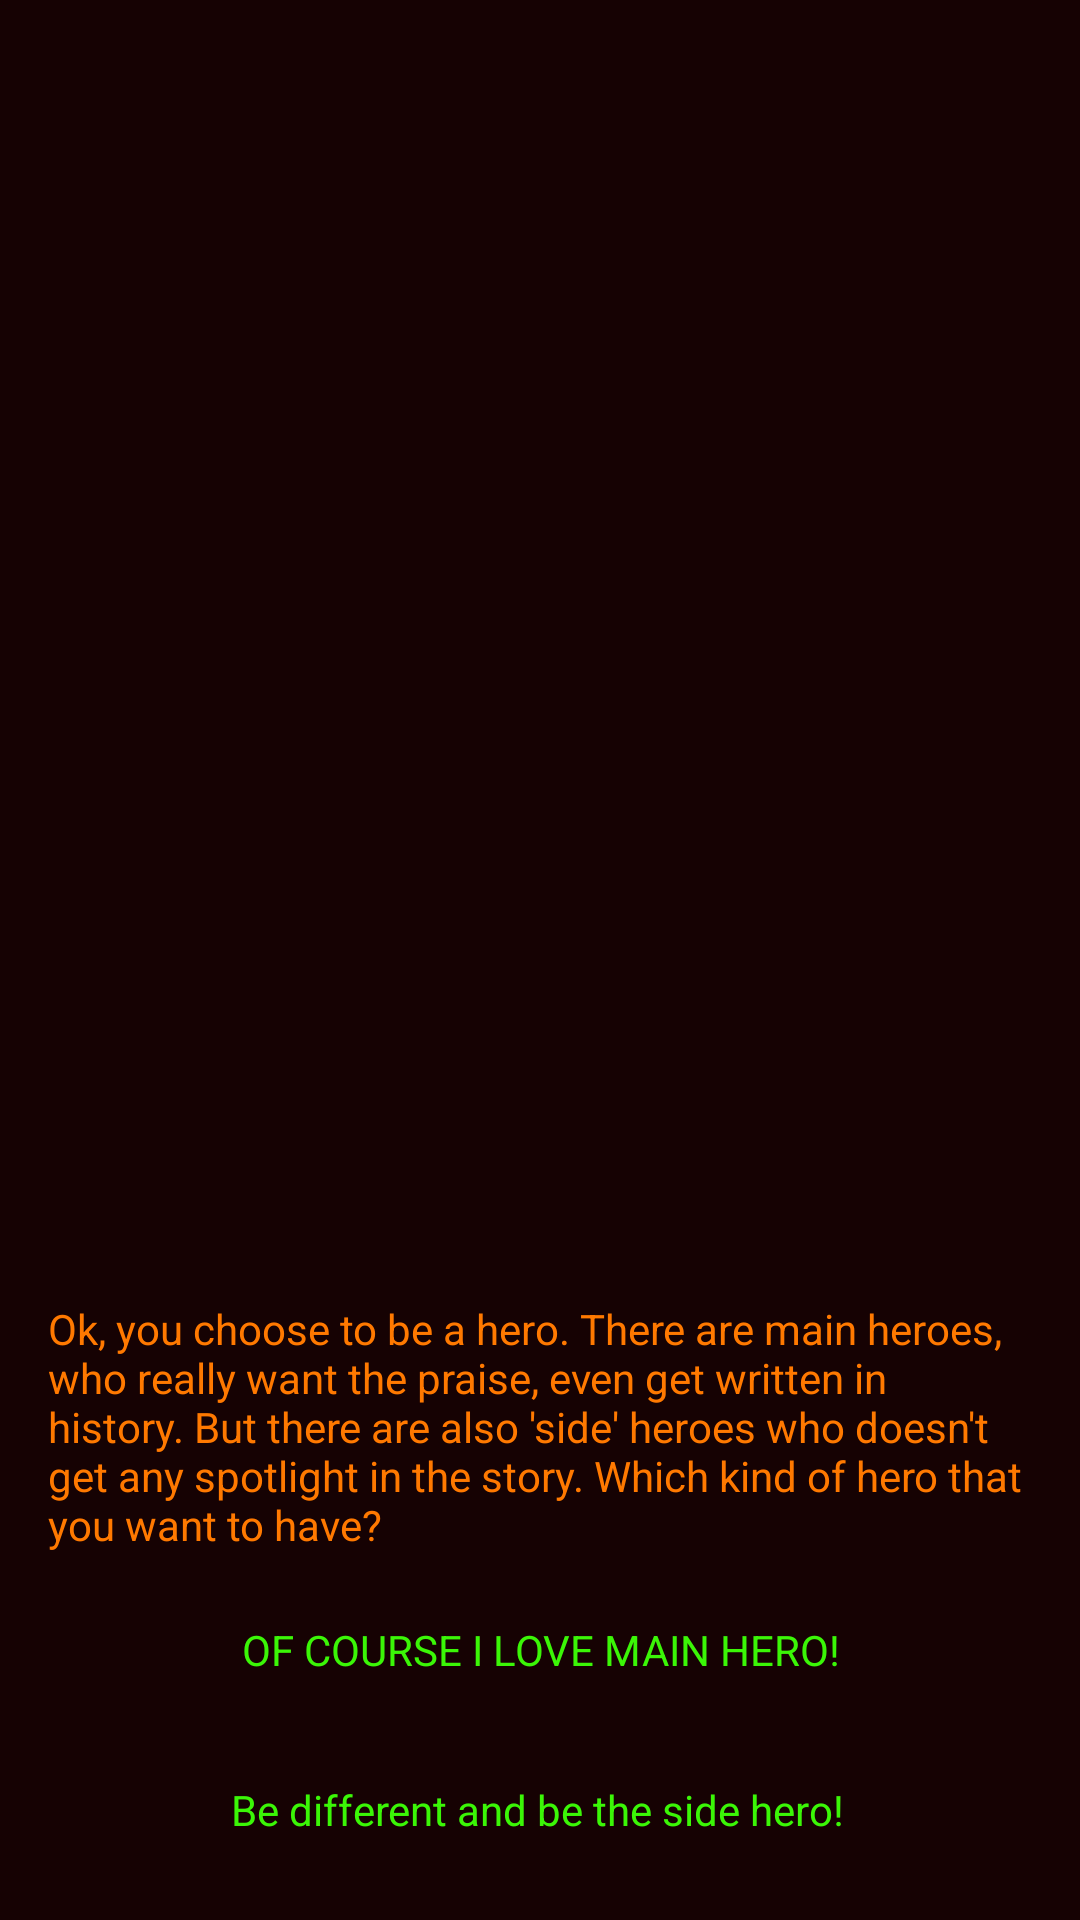

Android layout source for this screen:
<!-- AndroidManifest.xml: application theme Theme.Legend -->
<!-- res/layout/activity_game_screen1c1.xml -->
<?xml version="1.0" encoding="utf-8"?>
<androidx.constraintlayout.widget.ConstraintLayout xmlns:android="http://schemas.android.com/apk/res/android"
    xmlns:app="http://schemas.android.com/apk/res-auto"
    xmlns:tools="http://schemas.android.com/tools"
    android:layout_width="match_parent"
    android:layout_height="match_parent"
    android:background="#160203"
    tools:context=".GameScreen1c1">

    <TextView
        android:id="@+id/storyText"
        android:layout_width="0dp"
        android:layout_height="wrap_content"
        android:layout_marginStart="16dp"
        android:layout_marginEnd="16dp"
        android:text="@string/storyText1.1"
        android:textColor="#ff7900"
        app:layout_constraintBottom_toBottomOf="parent"
        app:layout_constraintEnd_toEndOf="parent"
        app:layout_constraintHorizontal_bias="0.0"
        app:layout_constraintStart_toStartOf="parent"
        app:layout_constraintTop_toTopOf="parent"
        app:layout_constraintVertical_bias="0.78" />

    <Button
        android:id="@+id/buttonBeginC1"
        android:layout_width="0dp"
        android:layout_height="40dp"
        android:layout_marginStart="16dp"
        android:layout_marginTop="12dp"
        android:layout_marginEnd="16dp"
        android:alpha="0"
        android:backgroundTint="#A9A9A9"
        android:onClick="selectChoice1"
        android:textColor="#000000"
        app:layout_constraintEnd_toEndOf="parent"
        app:layout_constraintStart_toStartOf="parent"
        app:layout_constraintTop_toBottomOf="@+id/storyText" />

    <Button
        android:id="@+id/buttonBeginC2"
        android:layout_width="0dp"
        android:layout_height="41dp"
        android:layout_marginStart="16dp"
        android:layout_marginTop="12dp"
        android:layout_marginEnd="16dp"
        android:alpha="0"
        android:backgroundTint="#A9A9A9"
        android:onClick="selectChoice2"
        android:textColor="#000000"
        app:layout_constraintEnd_toEndOf="parent"
        app:layout_constraintStart_toStartOf="parent"
        app:layout_constraintTop_toBottomOf="@+id/buttonBeginC1" />

    <TextView
        android:id="@+id/textBeginC1"
        android:layout_width="wrap_content"
        android:layout_height="wrap_content"
        android:layout_marginStart="16dp"
        android:layout_marginEnd="16dp"
        android:gravity="center_horizontal|center_vertical"
        android:text="@string/storyChoice1.1"
        android:textColor="#3BF607"
        app:layout_constraintBottom_toBottomOf="@+id/buttonBeginC1"
        app:layout_constraintEnd_toEndOf="parent"
        app:layout_constraintStart_toStartOf="parent"
        app:layout_constraintTop_toTopOf="@+id/buttonBeginC1" />

    <TextView
        android:id="@+id/textBeginC2"
        android:layout_width="wrap_content"
        android:layout_height="wrap_content"
        android:gravity="center"
        android:text="@string/storyChoice1.12"
        android:textAlignment="center"
        android:textColor="#3BF607"
        app:layout_constraintBottom_toBottomOf="@+id/buttonBeginC2"
        app:layout_constraintEnd_toEndOf="@+id/buttonBeginC2"
        app:layout_constraintHorizontal_bias="0.492"
        app:layout_constraintStart_toStartOf="@+id/buttonBeginC2"
        app:layout_constraintTop_toTopOf="@+id/buttonBeginC2"
        app:layout_constraintVertical_bias="0.545" />
</androidx.constraintlayout.widget.ConstraintLayout>
<!-- resources referenced by this layout -->
<resources>
  <string name="storyChoice1.1">OF COURSE I LOVE MAIN HERO!</string>
  <string name="storyChoice1.12">Be different and be the side hero!</string>
  <string name="storyText1.1">Ok, you choose to be a hero. There are main heroes, who really want the praise, even get written in history.
      But there are also \'side\' heroes who doesn\'t get any spotlight in the story. Which kind of hero that you want to have?</string>
  <style name="Theme.Legend" parent="Theme.MaterialComponents.DayNight.DarkActionBar">
          
          <item name="colorPrimary">@color/purple_500</item>
          <item name="colorPrimaryVariant">@color/purple_200</item>
          <item name="colorOnPrimary">@color/white</item>
          
          <item name="colorSecondary">@color/teal_200</item>
          <item name="colorSecondaryVariant">@color/teal_700</item>
          <item name="colorOnSecondary">@color/black</item>
          
          <item name="android:statusBarColor" tools:targetApi="l">?attr/colorPrimaryVariant</item>
          
          <item name="windowActionBar">false</item>
          <item name="windowNoTitle">true</item>
          <item name="android:windowFullscreen">true</item>
      </style>
  <color name="purple_500">#FF6200EE</color>
  <color name="purple_200">#FFBB86FC</color>
  <color name="white">#FFFFFFFF</color>
  <color name="teal_200">#FF03DAC5</color>
  <color name="teal_700">#FF018786</color>
  <color name="black">#FF000000</color>
</resources>
